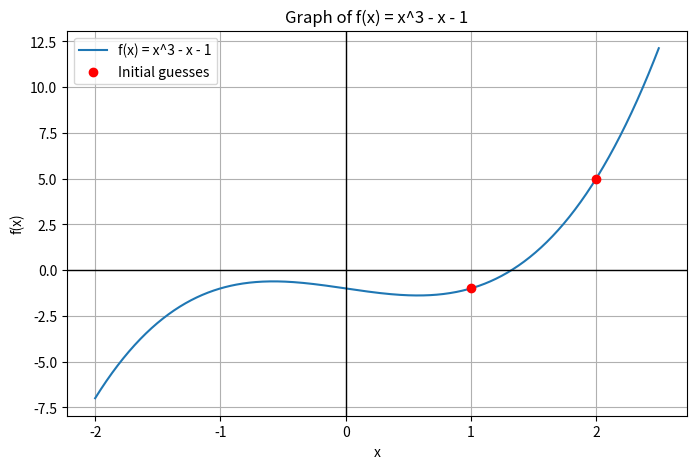

Write Python code to recreate this figure.
import matplotlib.pyplot as plt
import numpy as np


def f(x):
    return x**3 - x - 1


def find_sign_change_intervals(a, b, h):
    intervals = []
    x1 = a
    f1 = f(x1)

    while x1 < b:
        x2 = round(x1 + h, 10)
        if x2 > b:
            x2 = b

        f2 = f(x2)

        if f1 == 0:
            intervals.append((x1, x1))
        elif f1 * f2 < 0:
            intervals.append((x1, x2))

        x1 = x2
        f1 = f2

    return intervals


def find_sign_change_intervals(a,b,h):
    intervals = []
    x1 = a
    


def false_position(x_l, x_u, es=0.001, max_iter=100):
    if f(x_l) * f(x_u) > 0:
        raise ValueError("Invalid interval: f(x_l) and f(x_u) must have opposite signs.")

    old_xr = None
    table = []

    for i in range(1, max_iter + 1):
        f_l = f(x_l)
        f_u = f(x_u)

        x_r = (x_u * f_l - x_l * f_u) / (f_l - f_u)
        f_r = f(x_r)

        if old_xr is None:
            ea = None
        else:
            ea = abs((x_r - old_xr) / x_r) * 100

        table.append((i, x_l, x_u, x_r, f_r, ea))

        if f_r == 0 or (ea is not None and ea <= es):
            return x_r, table
        
        
        # if f_r == 0 or (ea if not None and ea <= es):
        #     return x_r, table

        if f_l * f_r > 0:
            x_l = x_r
        else:
            x_u = x_r

        old_xr = x_r

    return x_r, table


def plot_graph():
    x = np.linspace(-2, 2.5, 600)
    y = [f(float(value)) for value in x]

    plt.figure(figsize=(8, 5))
    plt.plot(x, y, label="f(x) = x^3 - x - 1")
    plt.axhline(0, color="black", linewidth=1)
    plt.axvline(0, color="black", linewidth=1)
    plt.scatter([1, 2], [f(1), f(2)], color="red", zorder=3, label="Initial guesses")
    plt.xlabel("x")
    plt.ylabel("f(x)")
    plt.title("Graph of f(x) = x^3 - x - 1")
    plt.grid(True)
    plt.legend()
    plt.savefig("graph.png", dpi=200, bbox_inches="tight")
    plt.show()


def print_table(table):
    print("iter       x_l       x_u       x_r       f(x_r)      ea(%)")
    for i, x_l, x_u, x_r, f_r, ea in table:
        if ea is None:
            print(f"{i:4d}  {x_l:8.5f}  {x_u:8.5f}  {x_r:8.5f}  {f_r:10.5f}       ---")
        else:
            print(f"{i:4d}  {x_l:8.5f}  {x_u:8.5f}  {x_r:8.5f}  {f_r:10.5f}  {ea:8.5f}")


def main():
    x_l = 1
    x_u = 2

    print("Equation: x^3 - x - 1 = 0")
    print("f(x) = x^3 - x - 1")
    print()

    print(f"f({x_l}) = {f(x_l):.6f}")
    print(f"f({x_u}) = {f(x_u):.6f}")
    print("Since f(1)*f(2) < 0, choose x_l = 1 and x_u = 2.")
    print()

    plot_graph()

    root, table = false_position(x_l, x_u, es=0.001)

    print("False position iteration table:")
    print_table(table)
    print(f"\nApproximate root = {root:.6f}")

    print("\nAll real roots:")
    print(f"{root:.6f}")


if __name__ == "__main__":
    main()
